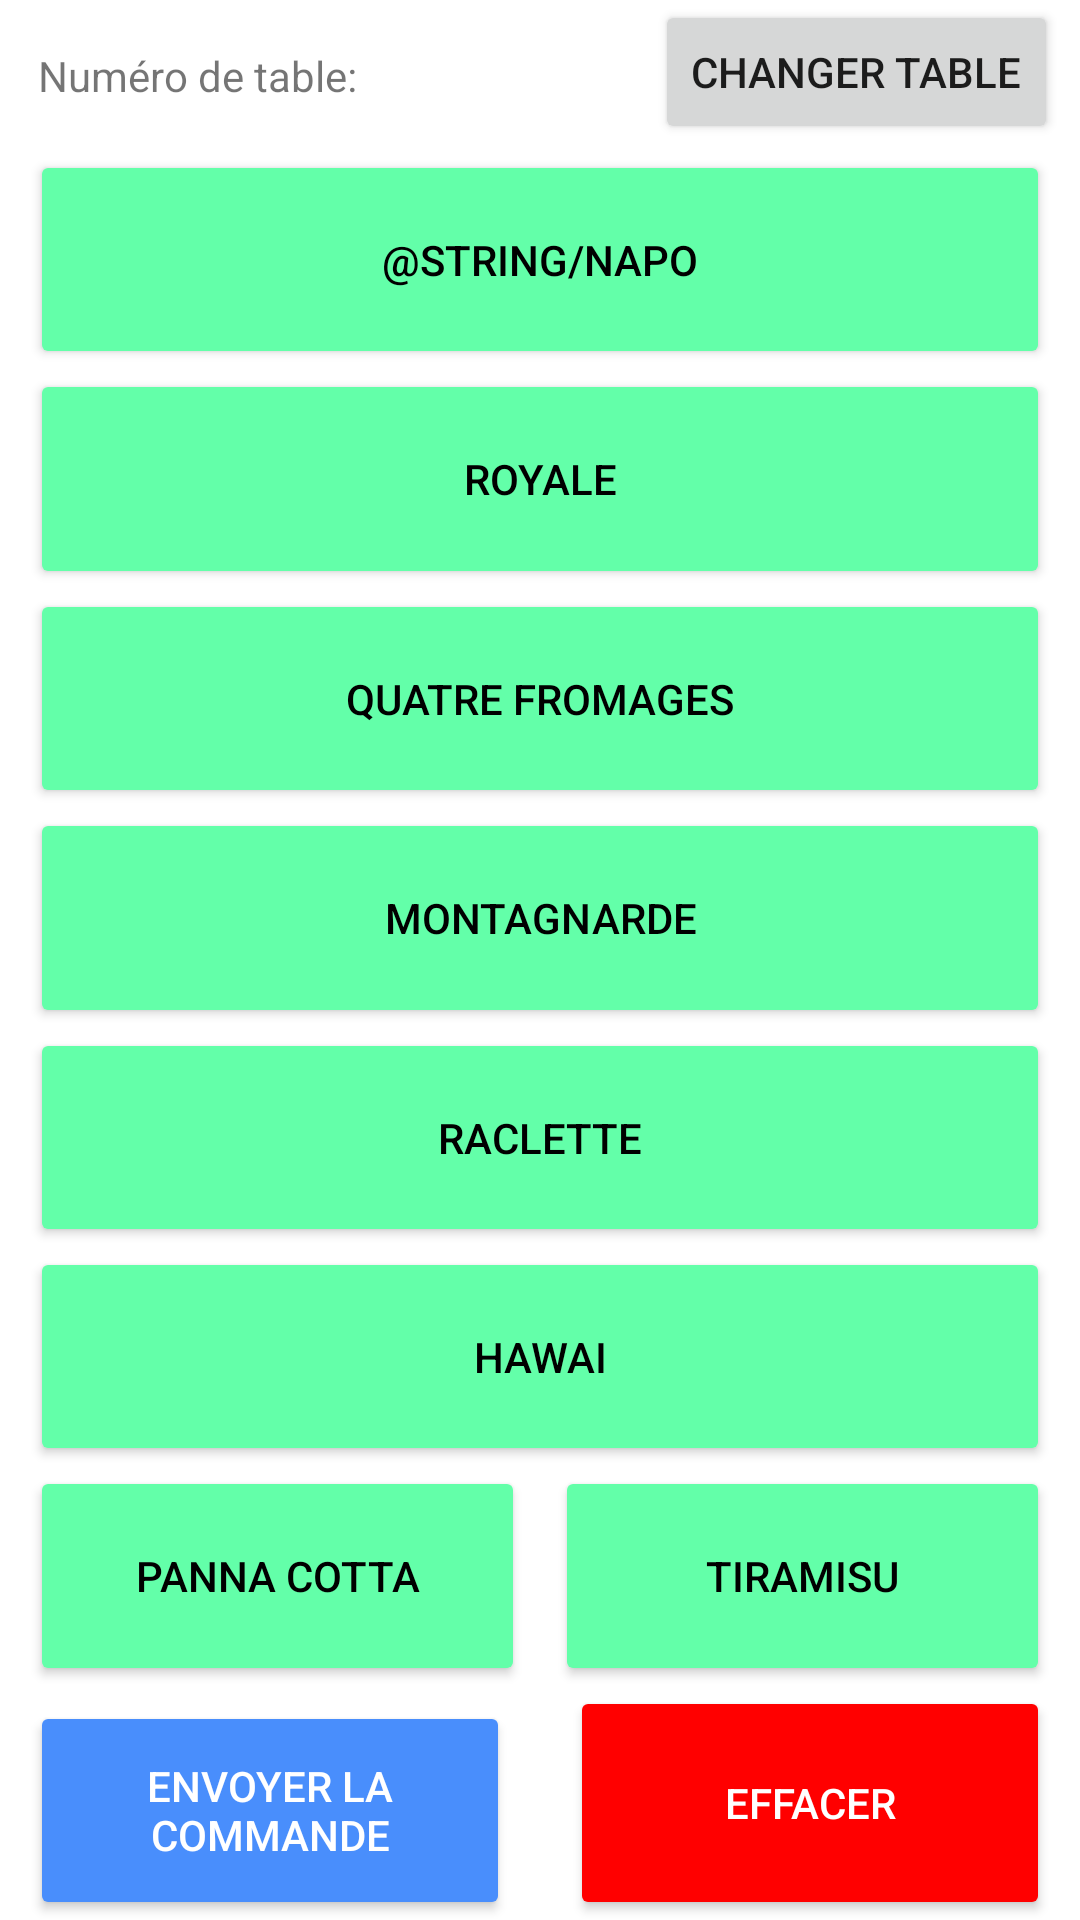

Android layout source for this screen:
<!-- AndroidManifest.xml: application theme Theme.MyPizzaria -->
<!-- res/layout/activity_main.xml -->
<?xml version="1.0" encoding="utf-8"?>
<androidx.constraintlayout.widget.ConstraintLayout xmlns:android="http://schemas.android.com/apk/res/android"
    xmlns:app="http://schemas.android.com/apk/res-auto"
    xmlns:tools="http://schemas.android.com/tools"
    android:layout_width="match_parent"
    android:layout_height="match_parent"
    tools:context=".MainActivity">

    <Button
        android:id="@+id/button1"
        android:layout_width="0dp"
        android:layout_height="0dp"
        android:layout_marginStart="10dp"
        android:layout_marginTop="50dp"
        android:layout_marginEnd="10dp"
        android:text="@string/napo"
        android:textColor="#000000"
        app:backgroundTint="#63FFA9"
        app:layout_constraintBottom_toTopOf="@+id/button2"
        app:layout_constraintEnd_toEndOf="parent"
        app:layout_constraintStart_toStartOf="parent"
        app:layout_constraintTop_toTopOf="parent"
        app:layout_constraintVertical_weight="1" />

    <Button
        android:id="@+id/button2"
        android:layout_width="0dp"
        android:layout_height="0dp"
        android:layout_marginStart="10dp"
        android:layout_marginEnd="10dp"
        android:text="ROYALE"
        android:textColor="#000000"
        app:backgroundTint="#63FFA9"
        app:layout_constraintBottom_toTopOf="@+id/button3"
        app:layout_constraintEnd_toEndOf="parent"
        app:layout_constraintStart_toStartOf="parent"
        app:layout_constraintTop_toBottomOf="@+id/button1"
        app:layout_constraintVertical_weight="1" />

    <Button
        android:id="@+id/button3"
        android:layout_width="0dp"
        android:layout_height="0dp"
        android:layout_marginStart="10dp"
        android:layout_marginEnd="10dp"
        android:text="QUATRE FROMAGES"
        android:textColor="#000000"
        app:backgroundTint="#63FFA9"
        app:layout_constraintBottom_toTopOf="@+id/button4"
        app:layout_constraintEnd_toEndOf="parent"
        app:layout_constraintStart_toStartOf="parent"
        app:layout_constraintTop_toBottomOf="@+id/button2"
        app:layout_constraintVertical_weight="1" />

    <Button
        android:id="@+id/button4"
        android:layout_width="0dp"
        android:layout_height="0dp"
        android:layout_marginStart="10dp"
        android:layout_marginEnd="10dp"
        android:text="MONTAGNARDE"
        android:textColor="#000000"
        app:backgroundTint="#63FFA9"
        app:layout_constraintBottom_toTopOf="@+id/button5"
        app:layout_constraintEnd_toEndOf="parent"
        app:layout_constraintStart_toStartOf="parent"
        app:layout_constraintTop_toBottomOf="@+id/button3"
        app:layout_constraintVertical_weight="1" />

    <Button
        android:id="@+id/button5"
        android:layout_width="0dp"
        android:layout_height="0dp"
        android:text="RACLETTE"
        android:textColor="#000000"
        android:layout_marginStart="10dp"
        android:layout_marginEnd="10dp"
        app:backgroundTint="#63FFA9"
        app:layout_constraintEnd_toEndOf="parent"
        app:layout_constraintStart_toStartOf="parent"
        app:layout_constraintTop_toBottomOf="@+id/button4"
        app:layout_constraintBottom_toTopOf="@+id/button6"
        app:layout_constraintVertical_weight="1"/>

    <Button
        android:id="@+id/button6"
        android:layout_width="0dp"
        android:layout_height="0dp"
        android:layout_marginStart="10dp"
        android:layout_marginEnd="10dp"
        android:text="HAWAI"
        android:textColor="#000000"
        app:backgroundTint="#63FFA9"
        app:layout_constraintBottom_toTopOf="@+id/button7"
        app:layout_constraintEnd_toEndOf="parent"
        app:layout_constraintStart_toStartOf="parent"
        app:layout_constraintTop_toBottomOf="@+id/button5"
        app:layout_constraintVertical_weight="1" />

    <Button
        android:id="@+id/button7"
        android:layout_width="0dp"
        android:layout_height="0dp"
        android:layout_marginStart="10dp"
        android:layout_marginEnd="5dp"
        android:layout_marginBottom="5dp"
        android:text="PANNA COTTA"
        android:textColor="#000000"
        app:backgroundTint="#63FFA9"
        app:layout_constraintBottom_toTopOf="@id/button9"
        app:layout_constraintEnd_toStartOf="@+id/button8"
        app:layout_constraintHorizontal_weight="1"
        app:layout_constraintStart_toStartOf="parent"
        app:layout_constraintTop_toBottomOf="@+id/button6"
        app:layout_constraintVertical_weight="1" />

    <Button
        android:id="@+id/button8"
        android:layout_width="0dp"
        android:layout_height="0dp"
        android:layout_marginStart="5dp"
        android:layout_marginEnd="10dp"
        android:layout_marginBottom="5dp"
        android:text="TIRAMISU"
        android:textColor="#000000"
        app:backgroundTint="#63FFA9"
        app:layout_constraintBottom_toTopOf="@id/button9"
        app:layout_constraintEnd_toEndOf="parent"
        app:layout_constraintHorizontal_weight="1"
        app:layout_constraintStart_toEndOf="@id/button7"
        app:layout_constraintTop_toBottomOf="@+id/button6"
        app:layout_constraintVertical_weight="1" />

    <TextView
        android:id="@+id/textView3"
        android:layout_width="wrap_content"
        android:layout_height="wrap_content"
        android:text="Numéro de table:"
        app:layout_constraintBottom_toTopOf="@+id/button1"
        app:layout_constraintEnd_toEndOf="parent"
        app:layout_constraintHorizontal_bias="0.05"
        app:layout_constraintStart_toStartOf="parent"
        app:layout_constraintTop_toTopOf="parent" />

    <Button
        android:id="@+id/tables"
        android:layout_width="wrap_content"
        android:layout_height="wrap_content"
        android:layout_marginBottom="2dp"
        android:text="Changer Table"
        app:layout_constraintBottom_toTopOf="@+id/button1"
        app:layout_constraintEnd_toEndOf="parent"
        app:layout_constraintHorizontal_bias="0.93"
        app:layout_constraintStart_toEndOf="@+id/textView3"
        app:layout_constraintTop_toTopOf="parent" />


    <Button
        android:id="@+id/button9"
        android:layout_width="0dp"
        android:layout_height="0dp"
        android:layout_marginStart="10dp"
        android:layout_marginEnd="10dp"
        android:text="Envoyer la commande"
        android:textColor="#ffffff"
        app:backgroundTint="#498efc"
        app:layout_constraintBottom_toBottomOf="parent"
        app:layout_constraintEnd_toStartOf="@id/button10"
        app:layout_constraintStart_toStartOf="parent"
        app:layout_constraintTop_toBottomOf="@+id/button8"
        app:layout_constraintVertical_weight="1" />

    <Button
        android:id="@+id/button10"
        android:layout_width="0dp"
        android:layout_height="0dp"
        android:layout_marginStart="10dp"
        android:layout_marginEnd="10dp"
        android:text="effacer"
        android:textColor="#ffffff"
        app:backgroundTint="#ff0000"
        app:layout_constraintBottom_toBottomOf="parent"
        app:layout_constraintEnd_toEndOf="parent"
        app:layout_constraintStart_toEndOf="@id/button9"
        app:layout_constraintTop_toBottomOf="@+id/button8"
        app:layout_constraintVertical_weight="1" />

</androidx.constraintlayout.widget.ConstraintLayout>
<!-- resources referenced by this layout -->
<resources>
  <style name="Theme.MyPizzaria" parent="Theme.MaterialComponents.DayNight.DarkActionBar">
          
          <item name="colorPrimary">@color/purple_500</item>
          <item name="colorPrimaryVariant">@color/purple_700</item>
          <item name="colorOnPrimary">@color/white</item>
          
          <item name="colorSecondary">@color/teal_200</item>
          <item name="colorSecondaryVariant">@color/teal_700</item>
          <item name="colorOnSecondary">@color/black</item>
          
          <item name="android:statusBarColor" tools:targetApi="l">?attr/colorPrimaryVariant</item>
          
      </style>
  <!-- not gathered from this repository: default colours our renderer supplied (Android Studio template values) -->
  <color name="purple_500">#FF6200EE</color>
  <color name="purple_700">#FF3700B3</color>
  <color name="teal_200">#FF03DAC5</color>
  <color name="teal_700">#FF018786</color>
  <color name="black">#FF000000</color>
  <color name="white">#FFFFFFFF</color>
</resources>
